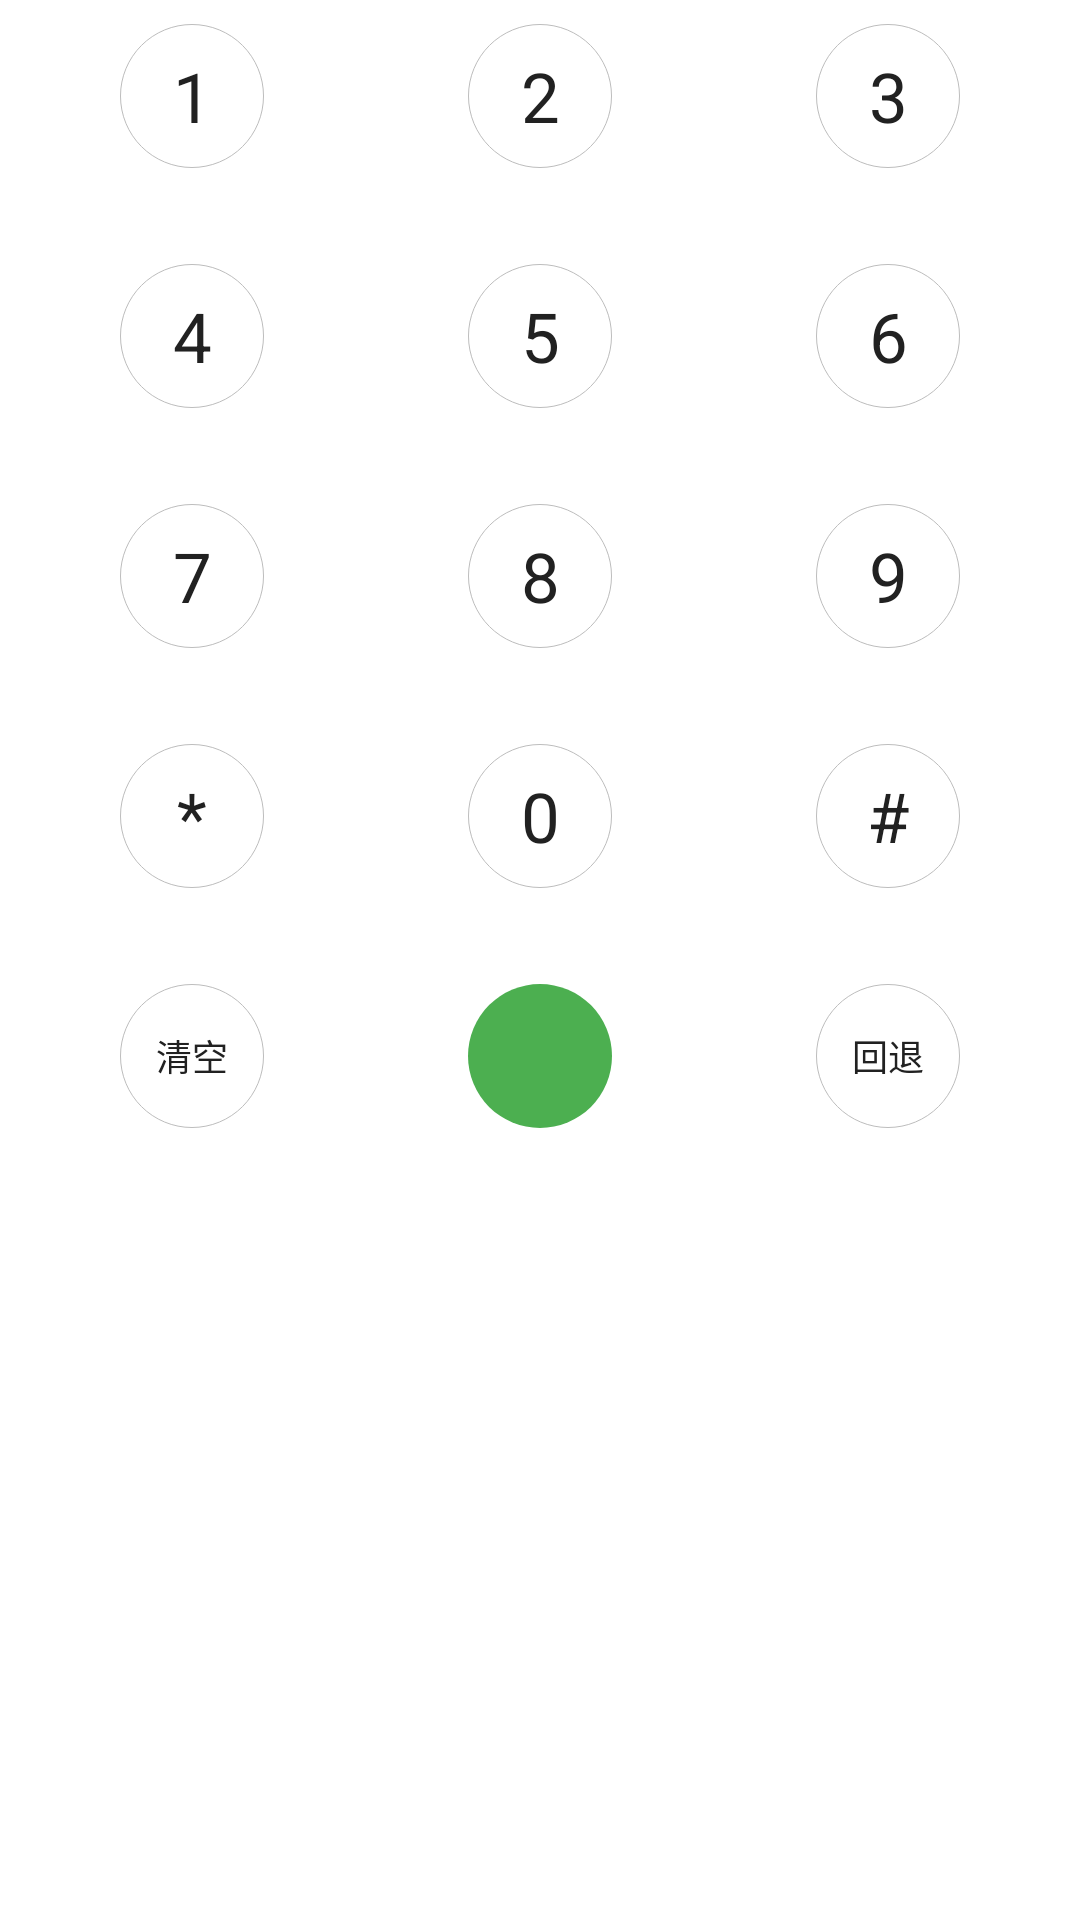

Write the Android layout XML for this screen, with the resource values it uses.
<!-- AndroidManifest.xml: application theme AppTheme -->
<!-- res/layout/view_call_keyborad.xml -->
<?xml version="1.0" encoding="utf-8"?>
<RelativeLayout xmlns:android="http://schemas.android.com/apk/res/android"
                android:layout_width="match_parent"
                android:layout_height="wrap_content"
                android:background="@color/white"
                android:orientation="vertical">

    <LinearLayout
        android:layout_width="match_parent"
        android:layout_height="wrap_content"
        android:orientation="vertical">

        <RelativeLayout
            android:layout_width="match_parent"
            android:layout_height="wrap_content"
            android:layout_marginTop="8dp"
            android:orientation="horizontal">

            <TextView
                android:id="@+id/tv_number1"
                android:layout_width="48dp"
                android:layout_height="48dp"
                android:layout_alignParentLeft="true"
                android:layout_marginLeft="40dp"
                android:background="@drawable/circle_gray_stroke"
                android:gravity="center"
                android:padding="8dp"
                android:text="1"
                android:textColor="@color/primaryText"
                android:textSize="23sp"/>

            <TextView
                android:id="@+id/tv_number2"
                android:layout_width="48dp"
                android:layout_height="48dp"
                android:layout_centerHorizontal="true"
                android:background="@drawable/circle_gray_stroke"
                android:gravity="center"
                android:padding="8dp"
                android:text="2"
                android:textColor="@color/primaryText"
                android:textSize="23sp"/>

            <TextView
                android:id="@+id/tv_number3"
                android:layout_width="48dp"
                android:layout_height="48dp"
                android:layout_alignParentRight="true"
                android:layout_marginRight="40dp"
                android:background="@drawable/circle_gray_stroke"
                android:gravity="center"
                android:padding="8dp"
                android:text="3"
                android:textColor="@color/primaryText"
                android:textSize="23sp"/>
        </RelativeLayout>

        <RelativeLayout
            android:layout_width="match_parent"
            android:layout_height="wrap_content"
            android:layout_marginTop="32dp"
            android:orientation="horizontal">

            <TextView
                android:id="@+id/tv_number4"
                android:layout_width="48dp"
                android:layout_height="48dp"
                android:layout_alignParentLeft="true"
                android:layout_marginLeft="40dp"
                android:background="@drawable/circle_gray_stroke"
                android:gravity="center"
                android:padding="8dp"
                android:text="4"
                android:textColor="@color/primaryText"
                android:textSize="23sp"/>

            <TextView
                android:id="@+id/tv_number5"
                android:layout_width="48dp"
                android:layout_height="48dp"
                android:layout_centerHorizontal="true"
                android:background="@drawable/circle_gray_stroke"
                android:gravity="center"
                android:padding="8dp"
                android:text="5"
                android:textColor="@color/primaryText"
                android:textSize="23sp"/>

            <TextView
                android:id="@+id/tv_number6"
                android:layout_width="48dp"
                android:layout_height="48dp"
                android:layout_alignParentRight="true"
                android:layout_marginRight="40dp"
                android:background="@drawable/circle_gray_stroke"
                android:gravity="center"
                android:padding="8dp"
                android:text="6"
                android:textColor="@color/primaryText"
                android:textSize="23sp"/>
        </RelativeLayout>

        <RelativeLayout
            android:layout_width="match_parent"
            android:layout_height="wrap_content"
            android:layout_marginTop="32dp"
            android:orientation="horizontal">

            <TextView
                android:id="@+id/tv_number7"
                android:layout_width="48dp"
                android:layout_height="48dp"
                android:layout_alignParentLeft="true"
                android:layout_marginLeft="40dp"
                android:background="@drawable/circle_gray_stroke"
                android:gravity="center"
                android:padding="8dp"
                android:text="7"
                android:textColor="@color/primaryText"
                android:textSize="23sp"/>

            <TextView
                android:id="@+id/tv_number8"
                android:layout_width="48dp"
                android:layout_height="48dp"
                android:layout_centerHorizontal="true"
                android:background="@drawable/circle_gray_stroke"
                android:gravity="center"
                android:padding="8dp"
                android:text="8"
                android:textColor="@color/primaryText"
                android:textSize="23sp"/>

            <TextView
                android:id="@+id/tv_number9"
                android:layout_width="48dp"
                android:layout_height="48dp"
                android:layout_alignParentRight="true"
                android:layout_marginRight="40dp"
                android:background="@drawable/circle_gray_stroke"
                android:gravity="center"
                android:padding="8dp"
                android:text="9"
                android:textColor="@color/primaryText"
                android:textSize="23sp"/>
        </RelativeLayout>

        <RelativeLayout
            android:layout_width="match_parent"
            android:layout_height="wrap_content"
            android:layout_marginTop="32dp"
            android:orientation="horizontal">

            <TextView
                android:id="@+id/tv_mi"
                android:layout_width="48dp"
                android:layout_height="48dp"
                android:layout_alignParentLeft="true"
                android:layout_marginLeft="40dp"
                android:background="@drawable/circle_gray_stroke"
                android:gravity="center"
                android:padding="8dp"
                android:text="*"
                android:textColor="@color/primaryText"
                android:textSize="23sp"/>

            <TextView
                android:id="@+id/tv_number0"
                android:layout_width="48dp"
                android:layout_height="48dp"
                android:layout_centerHorizontal="true"
                android:background="@drawable/circle_gray_stroke"
                android:gravity="center"
                android:padding="8dp"
                android:text="0"
                android:textColor="@color/primaryText"
                android:textSize="23sp"/>

            <TextView
                android:id="@+id/tv_jing"
                android:layout_width="48dp"
                android:layout_height="48dp"
                android:layout_alignParentRight="true"
                android:layout_marginRight="40dp"
                android:background="@drawable/circle_gray_stroke"
                android:gravity="center"
                android:padding="8dp"
                android:text="#"
                android:textColor="@color/primaryText"
                android:textSize="23sp"/>
        </RelativeLayout>

        <RelativeLayout
            android:layout_marginBottom="24dp"
            android:layout_width="match_parent"
            android:layout_height="wrap_content"
            android:layout_marginTop="32dp"
            android:orientation="horizontal">

            <TextView
                android:id="@+id/tv_clear"
                android:layout_width="48dp"
                android:layout_height="48dp"
                android:layout_alignParentLeft="true"
                android:layout_marginLeft="40dp"
                android:background="@drawable/circle_gray_stroke"
                android:gravity="center"
                android:padding="8dp"
                android:text="清空"
                android:textColor="@color/primaryText"
                android:textSize="12sp"/>

            <ImageView
                android:id="@+id/iv_call"
                android:layout_width="48dp"
                android:layout_centerHorizontal="true"
                android:background="@drawable/circle_green_solid"
                android:src="@mipmap/ic_call"
                android:padding="4dp"
                android:layout_height="48dp"/>

            <TextView
                android:id="@+id/tv_back"
                android:layout_width="48dp"
                android:layout_height="48dp"
                android:layout_alignParentRight="true"
                android:layout_marginRight="40dp"
                android:background="@drawable/circle_gray_stroke"
                android:gravity="center"
                android:padding="8dp"
                android:text="回退"
                android:textColor="@color/primaryText"
                android:textSize="12sp"/>
        </RelativeLayout>


    </LinearLayout>

</RelativeLayout>
<!-- resources referenced by this layout -->
<resources>
  <color name="primaryText">#212121</color>
  <color name="white">#ffffff</color>
  <!-- drawable circle_gray_stroke (drawable) -->
  <?xml version="1.0" encoding="utf-8"?>
  <shape
      xmlns:android="http://schemas.android.com/apk/res/android"
      android:shape="oval" >
      <solid
          android:color="@color/white" />
      <stroke
          android:width="1px"
          android:color="@color/divider" />
      <size android:width="25dp"
            android:height="25dp" />
  </shape>
  <!-- drawable circle_green_solid (drawable) -->
  <?xml version="1.0" encoding="utf-8"?>
  <shape
      xmlns:android="http://schemas.android.com/apk/res/android"
      android:shape="oval" >
      <solid
          android:color="@color/colorPrimary" />
      <size android:width="25dp"
            android:height="25dp" />
  </shape>
  <style name="AppTheme" parent="Theme.AppCompat.Light.DarkActionBar">
          
          <item name="colorPrimary">@color/colorPrimary</item>
          <item name="colorPrimaryDark">@color/colorPrimaryDark</item>
          <item name="colorAccent">@color/colorAccent</item>
          <item name="android:textColorPrimary">@color/primaryText</item>
      </style>
  <color name="divider">#BDBDBD</color>
  <color name="colorPrimary">#4CAF50</color>
  <color name="colorPrimaryDark">#388E3C</color>
  <color name="colorAccent">#FFEB3B</color>
</resources>
